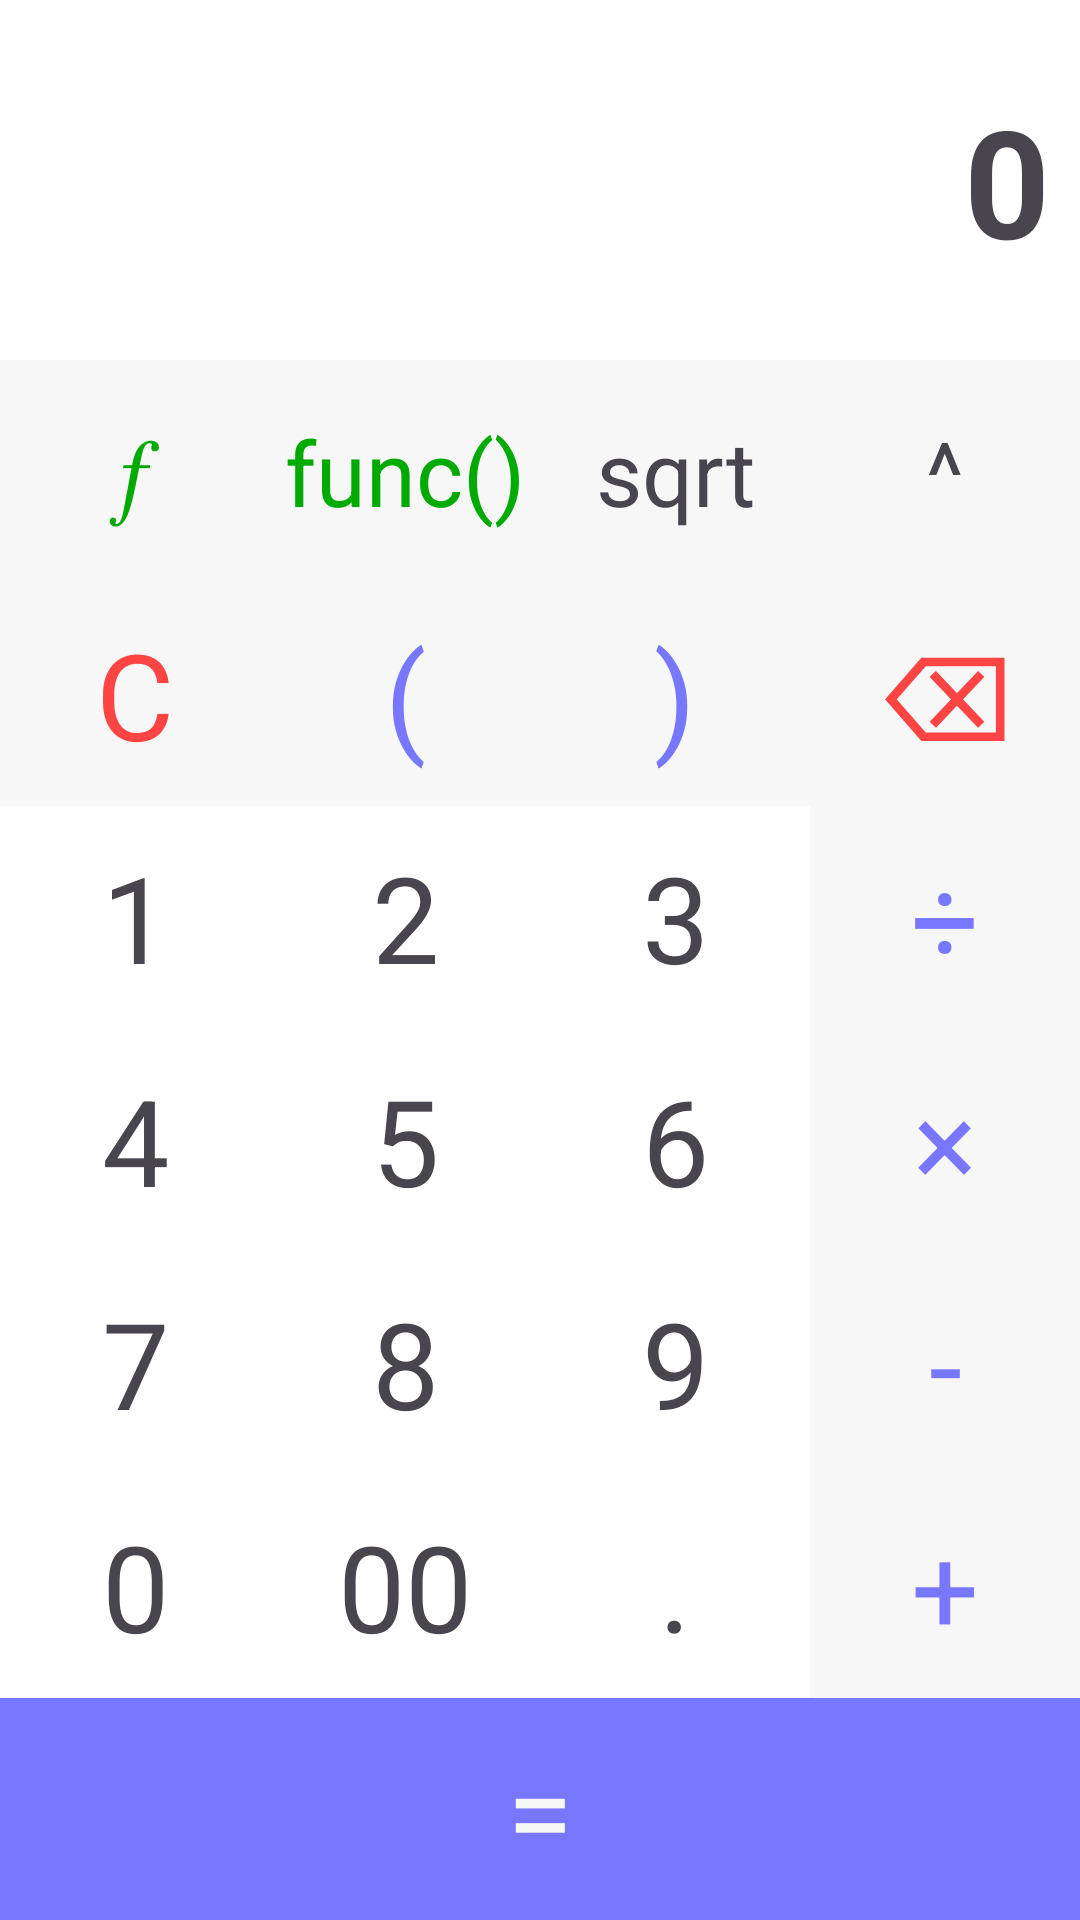

Write the Android layout XML for this screen, with the resource values it uses.
<!-- AndroidManifest.xml: application theme Theme.FreeCalculator -->
<!-- res/layout/activity_main.xml -->
<?xml version="1.0" encoding="utf-8"?>
<LinearLayout xmlns:android="http://schemas.android.com/apk/res/android"
    xmlns:app="http://schemas.android.com/apk/res-auto"
    xmlns:tools="http://schemas.android.com/tools"
    android:layout_width="match_parent"
    android:layout_height="match_parent"
    android:orientation="vertical"
    android:gravity="center_horizontal"
    tools:context=".MainActivity"
    android:background="#ffffff">

    <TextView
        android:id="@+id/resultText"
        android:layout_width="match_parent"
        android:layout_height="100dp"
        android:layout_marginBottom="30dp"
        android:gravity="right|center_vertical"
        android:text="0"
        android:textSize="50dp"
        android:layout_margin="10dp"

        android:textStyle="bold" />


    <GridLayout
        android:layout_width="match_parent"
        android:layout_height="match_parent"
        android:orientation="horizontal"
        android:columnCount="4"
        android:rowCount="7">
        <GridLayout
            android:layout_width="match_parent"
            android:layout_height="match_parent"
            android:orientation="horizontal"
            android:columnCount="4"
            android:rowCount="7">
            <TextView
                android:layout_row="0"
                android:layout_column="0"
                style="@style/funcButtonStyle"
                android:id="@+id/customFunctionButton"
                android:text="𝑓"
                android:textColor="#00aa00"/>
            <TextView
                android:layout_row="0"
                android:layout_column="1"
                style="@style/funcButtonStyle"
                android:id="@+id/customFunctionAddButton"
                android:text="func()"
                android:textColor="#00aa00"/>
            <TextView
                android:layout_row="0"
                android:layout_column="2"
                style="@style/funcButtonStyle"
                android:id="@+id/sqrtButton"
                android:text="sqrt" />
            <TextView
                android:layout_row="0"
                android:layout_column="3"
                style="@style/funcButtonStyle"
                android:id="@+id/powerButton"
                android:text="^" />
            <TextView
                android:layout_row="1"
                android:layout_column="0"
                style="@style/operatorButtonStyle"
                android:textColor="#ff4444"
                android:id="@+id/clearButton"
                android:text="C"/>
            <TextView
                android:layout_row="1"
                android:layout_column="1"
                style="@style/operatorButtonStyle"
                android:id="@+id/leftBraceButton"
                android:text="("/>
            <TextView
                android:layout_row="1"
                android:layout_column="2"
                style="@style/operatorButtonStyle"
                android:id="@+id/rightBraceButton"
                android:text=")"/>
            <TextView
                android:layout_row="1"
                android:layout_column="3"
                style="@style/operatorButtonStyle"
                android:textColor="#ff4444"
                android:id="@+id/deleteButton"
                android:text="⌫"/>
            <TextView
                android:layout_row="2"
                android:layout_column="0"
                style="@style/KeypadButtonStyle"
                android:id="@+id/oneButton"
                android:text="1"/>
            <TextView
                android:layout_row="2"
                android:layout_column="1"
                style="@style/KeypadButtonStyle"
                android:id="@+id/twoButton"
                android:text="2"/>
            <TextView
                android:layout_row="2"
                android:layout_column="2"
                style="@style/KeypadButtonStyle"
                android:id="@+id/threeButton"
                android:text="3"/>
            <TextView
                android:layout_row="3"
                android:layout_column="0"
                style="@style/KeypadButtonStyle"
                android:id="@+id/fourButton"
                android:text="4"/>
            <TextView
                android:layout_row="3"
                android:layout_column="1"
                style="@style/KeypadButtonStyle"
                android:id="@+id/fiveButton"
                android:text="5"/>
            <TextView
                android:layout_row="3"
                android:layout_column="2"
                style="@style/KeypadButtonStyle"
                android:id="@+id/sixButton"
                android:text="6"/>
            <TextView
                android:layout_row="4"
                android:layout_column="0"
                style="@style/KeypadButtonStyle"
                android:id="@+id/sevenButton"
                android:text="7"/>
            <TextView
                android:layout_row="4"
                android:layout_column="1"
                style="@style/KeypadButtonStyle"
                android:id="@+id/eightButton"
                android:text="8"/>
            <TextView
                android:layout_row="4"
                android:layout_column="2"
                style="@style/KeypadButtonStyle"
                android:id="@+id/nineButton"
                android:text="9"/>
            <TextView
                android:layout_row="5"
                android:layout_column="0"
                style="@style/KeypadButtonStyle"
                android:id="@+id/zeroButton"
                android:text="0"/>
            <TextView
                android:layout_row="5"
                android:layout_column="1"
                style="@style/KeypadButtonStyle"
                android:id="@+id/doubleZeroButton"
                android:text="00"/>
            <TextView
                android:layout_row="5"
                android:layout_column="2"
                style="@style/KeypadButtonStyle"
                android:id="@+id/dotButton"
                android:text="."/>
            
            <TextView
                style="@style/operatorButtonStyle"
                android:layout_row="5"
                android:layout_column="3"
                android:id="@+id/plusButton"
                android:text="+"/>

            <TextView
                style="@style/operatorButtonStyle"
                android:layout_row="4"
                android:layout_column="3"
                android:id="@+id/minusButton"
                android:text="-"/>

            <TextView
                style="@style/operatorButtonStyle"
                android:layout_row="3"
                android:layout_column="3"
                android:id="@+id/timesButton"
                android:text="×"/>

            <TextView
                style="@style/operatorButtonStyle"
                android:layout_row="2"
                android:layout_column="3"
                android:id="@+id/divideButton"
                android:text="÷"/>
            <TextView
                style="@style/operatorButtonStyle"
                android:layout_row="6"
                android:layout_column="0"
                android:layout_columnSpan="4"
                android:id="@+id/resultButton"
                android:background="#7777ff"
                android:textColor="#f7f7f7"
                android:text="="/>
        </GridLayout>
    </GridLayout>

</LinearLayout>
<!-- resources referenced by this layout -->
<resources>
  <style name="KeypadButtonStyle">
          <item name="android:layout_width">0dp</item>
          <item name="android:layout_height">0dp</item>
          <item name="android:layout_gravity">fill_horizontal|fill_vertical</item>
          <item name="android:gravity">center</item>
          <item name="android:layout_columnWeight">1</item>
          <item name="android:layout_rowWeight">1</item>
          <item name="android:textSize">40dp</item>
          <item name="android:background">#ffffff</item>
      </style>
  <style name="funcButtonStyle">
          <item name="android:layout_width">0dp</item>
          <item name="android:layout_height">0dp</item>
          <item name="android:background">#f7f7f7</item>
          <item name="android:layout_gravity">fill_horizontal|fill_vertical</item>
          <item name="android:gravity">center</item>
          <item name="android:layout_columnWeight">1</item>
          <item name="android:layout_rowWeight">1</item>
          <item name="android:textSize">30dp</item>
      </style>
  <style name="operatorButtonStyle">
          <item name="android:layout_width">0dp</item>
          <item name="android:layout_height">0dp</item>
          <item name="android:background">#f7f7f7</item>
          <item name="android:textColor">"#7777ff"</item>
          <item name="android:layout_gravity">fill_horizontal|fill_vertical</item>
          <item name="android:gravity">center</item>
          <item name="android:layout_columnWeight">1</item>
          <item name="android:layout_rowWeight">1</item>
          <item name="android:textSize">40dp</item>
      </style>
  <style name="Theme.FreeCalculator" parent="Base.Theme.FreeCalculator" />
  <style name="Base.Theme.FreeCalculator" parent="Theme.Material3.DayNight.NoActionBar">
          
          
      </style>
</resources>
